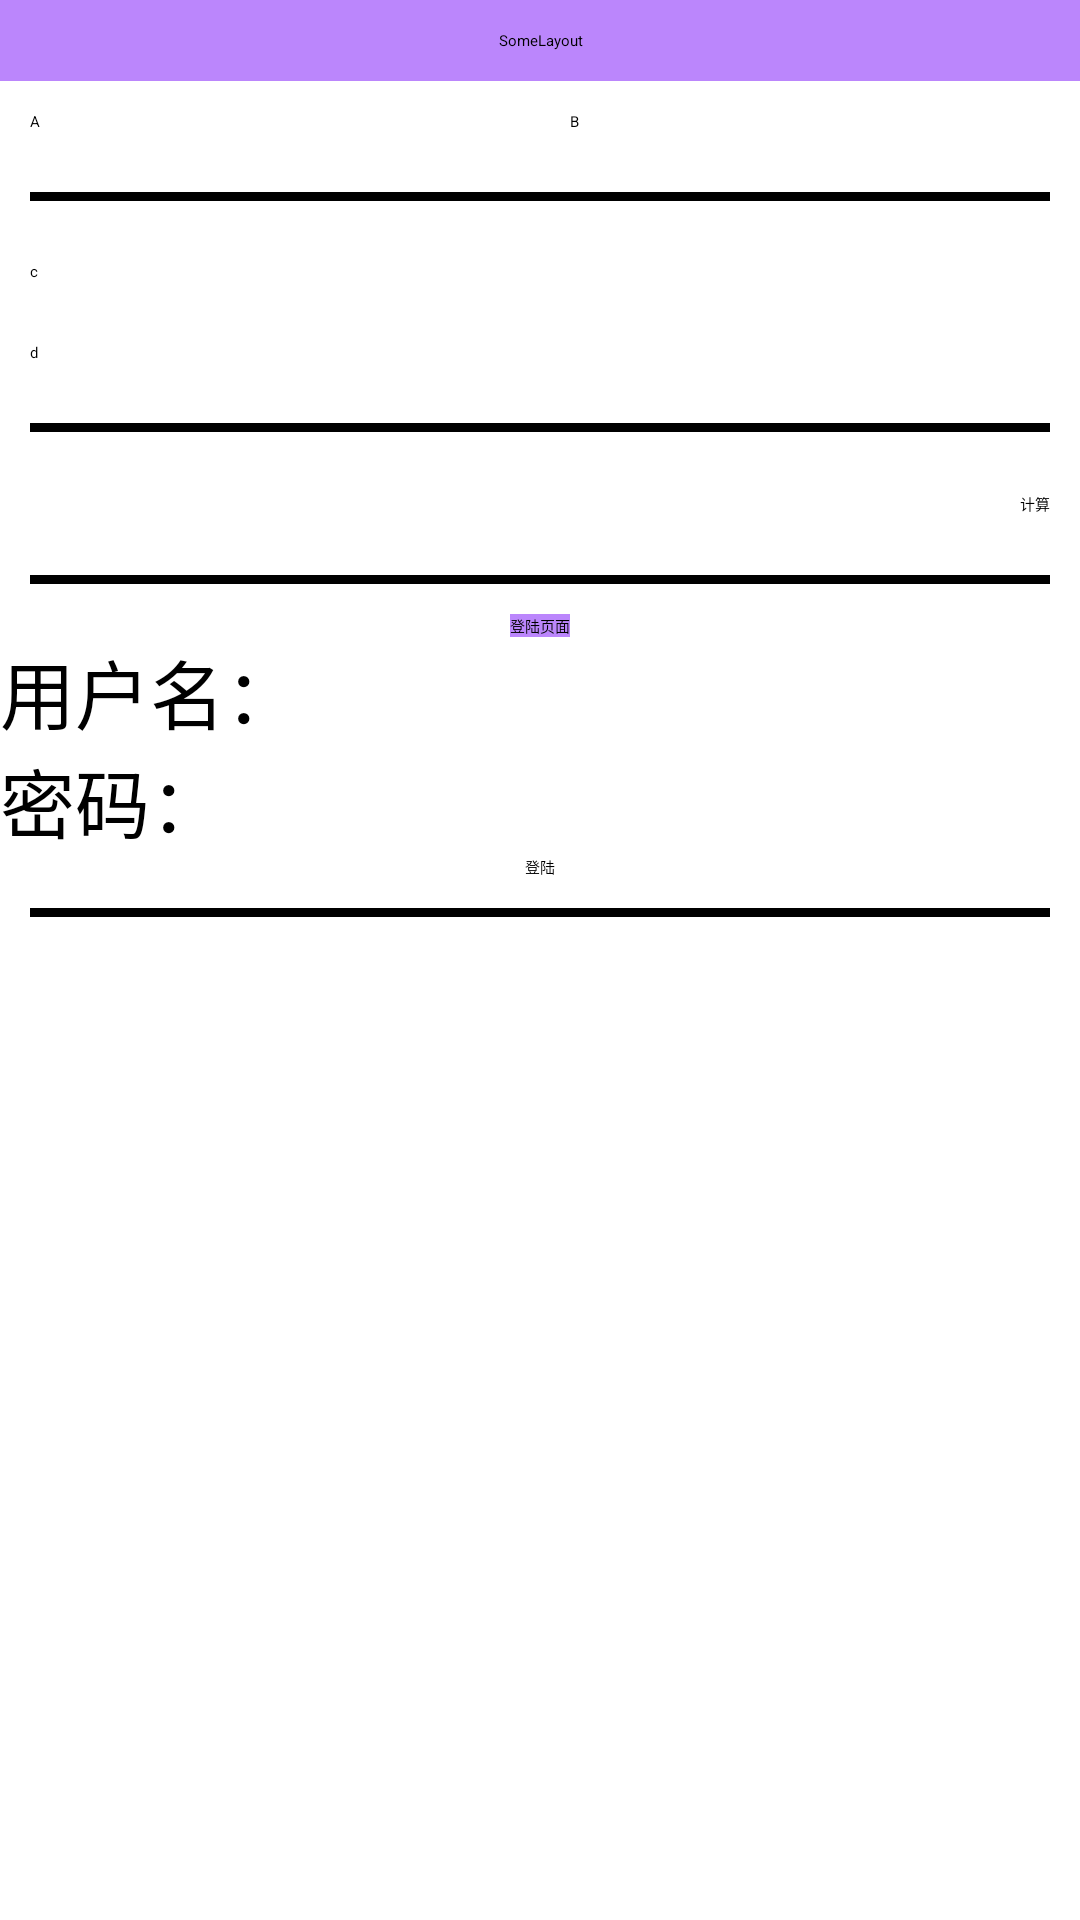

The Android layout XML behind this screen, and the referenced resources:
<!-- AndroidManifest.xml: application theme Theme.DemoApplication -->
<!-- res/layout/activity_liner_layout.xml -->
<?xml version="1.0" encoding="utf-8"?>
<LinearLayout xmlns:android="http://schemas.android.com/apk/res/android"
    xmlns:app="http://schemas.android.com/apk/res-auto"
    android:orientation="vertical"
    xmlns:tools="http://schemas.android.com/tools"
    android:layout_width="match_parent"
    android:layout_height="match_parent"
    tools:context=".ui.LinerLayoutActivity">
    <RelativeLayout
        android:layout_width="match_parent"
        android:layout_height="wrap_content">
        <TextView
            android:layout_width="match_parent"
            android:layout_height="wrap_content"
            android:text="SomeLayout"
            android:textAlignment="center"
            android:padding="10dp"
            android:background="@color/purple_200"/>
    </RelativeLayout>
    <LinearLayout
        android:layout_width="match_parent"
        android:layout_height="wrap_content"
        android:orientation="horizontal">
        <Button
            android:layout_width="0dp"
            android:layout_height="wrap_content"
            android:layout_weight="1"
            android:text="A"
            android:layout_margin="10dp"/>
        <Button
            android:layout_width="0dp"
            android:layout_height="wrap_content"
            android:layout_weight="1"
            android:layout_margin="10dp"
            android:text="B"/>
    </LinearLayout>
    <View
        android:layout_width="match_parent"
        android:layout_height="3dp"
        android:background="@color/black"
        android:layout_margin="10dp"/>
    <LinearLayout
        android:orientation="vertical"
        android:layout_width="match_parent"
        android:layout_height="wrap_content">
        <Button
            android:layout_width="match_parent"
            android:layout_height="wrap_content"
            android:text="c"
            android:layout_margin="10dp"/>
        <Button
            android:layout_width="match_parent"
            android:layout_height="wrap_content"
            android:text="d"
            android:layout_margin="10dp"/>
    </LinearLayout>
    <View
        android:layout_width="match_parent"
        android:layout_height="3dp"
        android:background="@color/black"
        android:layout_margin="10dp"/>
    <LinearLayout
        android:orientation="horizontal"
        android:layout_width="match_parent"
        android:layout_height="wrap_content">
        <EditText
            android:layout_width="0dp"
            android:layout_height="wrap_content"
            android:layout_weight="1"
            android:layout_margin="10dp"/>
        <Button
            android:layout_width="wrap_content"
            android:layout_height="wrap_content"
            android:text="计算"
            android:layout_margin="10dp"/>
    </LinearLayout>
    <View
        android:layout_width="match_parent"
        android:layout_height="3dp"
        android:background="@color/black"
        android:layout_margin="10dp"/>
    <TextView
        android:layout_width="wrap_content"
        android:layout_height="wrap_content"
        android:layout_gravity="center"
        android:text="登陆页面"
        android:background="@color/purple_200"/>
    <LinearLayout
        android:orientation="horizontal"
        android:layout_width="match_parent"
        android:layout_height="wrap_content">
        <TextView
            android:layout_width="110dp"
            android:layout_height="wrap_content"
            android:text="用户名："
            android:textSize="25sp"/>
        <EditText
            android:layout_width="0dp"
            android:layout_height="wrap_content"
            android:layout_weight="1" />
    </LinearLayout>
    <LinearLayout
        android:orientation="horizontal"
        android:layout_width="match_parent"
        android:layout_height="wrap_content">
        <TextView
            android:layout_width="110dp"
            android:layout_height="wrap_content"
            android:textSize="25sp"
            android:text="密码："/>
        <EditText
            android:layout_width="0dp"
            android:layout_height="wrap_content"
            android:layout_weight="1"/>
    </LinearLayout>
    <Button
        android:id="@+id/toOther"
        android:layout_width="wrap_content"
        android:layout_height="wrap_content"
        android:layout_gravity="center"
        android:text="登陆"/>
    <View
        android:layout_width="match_parent"
        android:layout_height="3dp"
        android:background="@color/black"
        android:layout_margin="10dp"/>

</LinearLayout>
<!-- resources referenced by this layout -->
<resources>

  <!-- not gathered from this repository: default colours our renderer supplied (Android Studio template values) -->
  <color name="purple_200">#FFBB86FC</color>
  <color name="black">#FF000000</color>
</resources>
